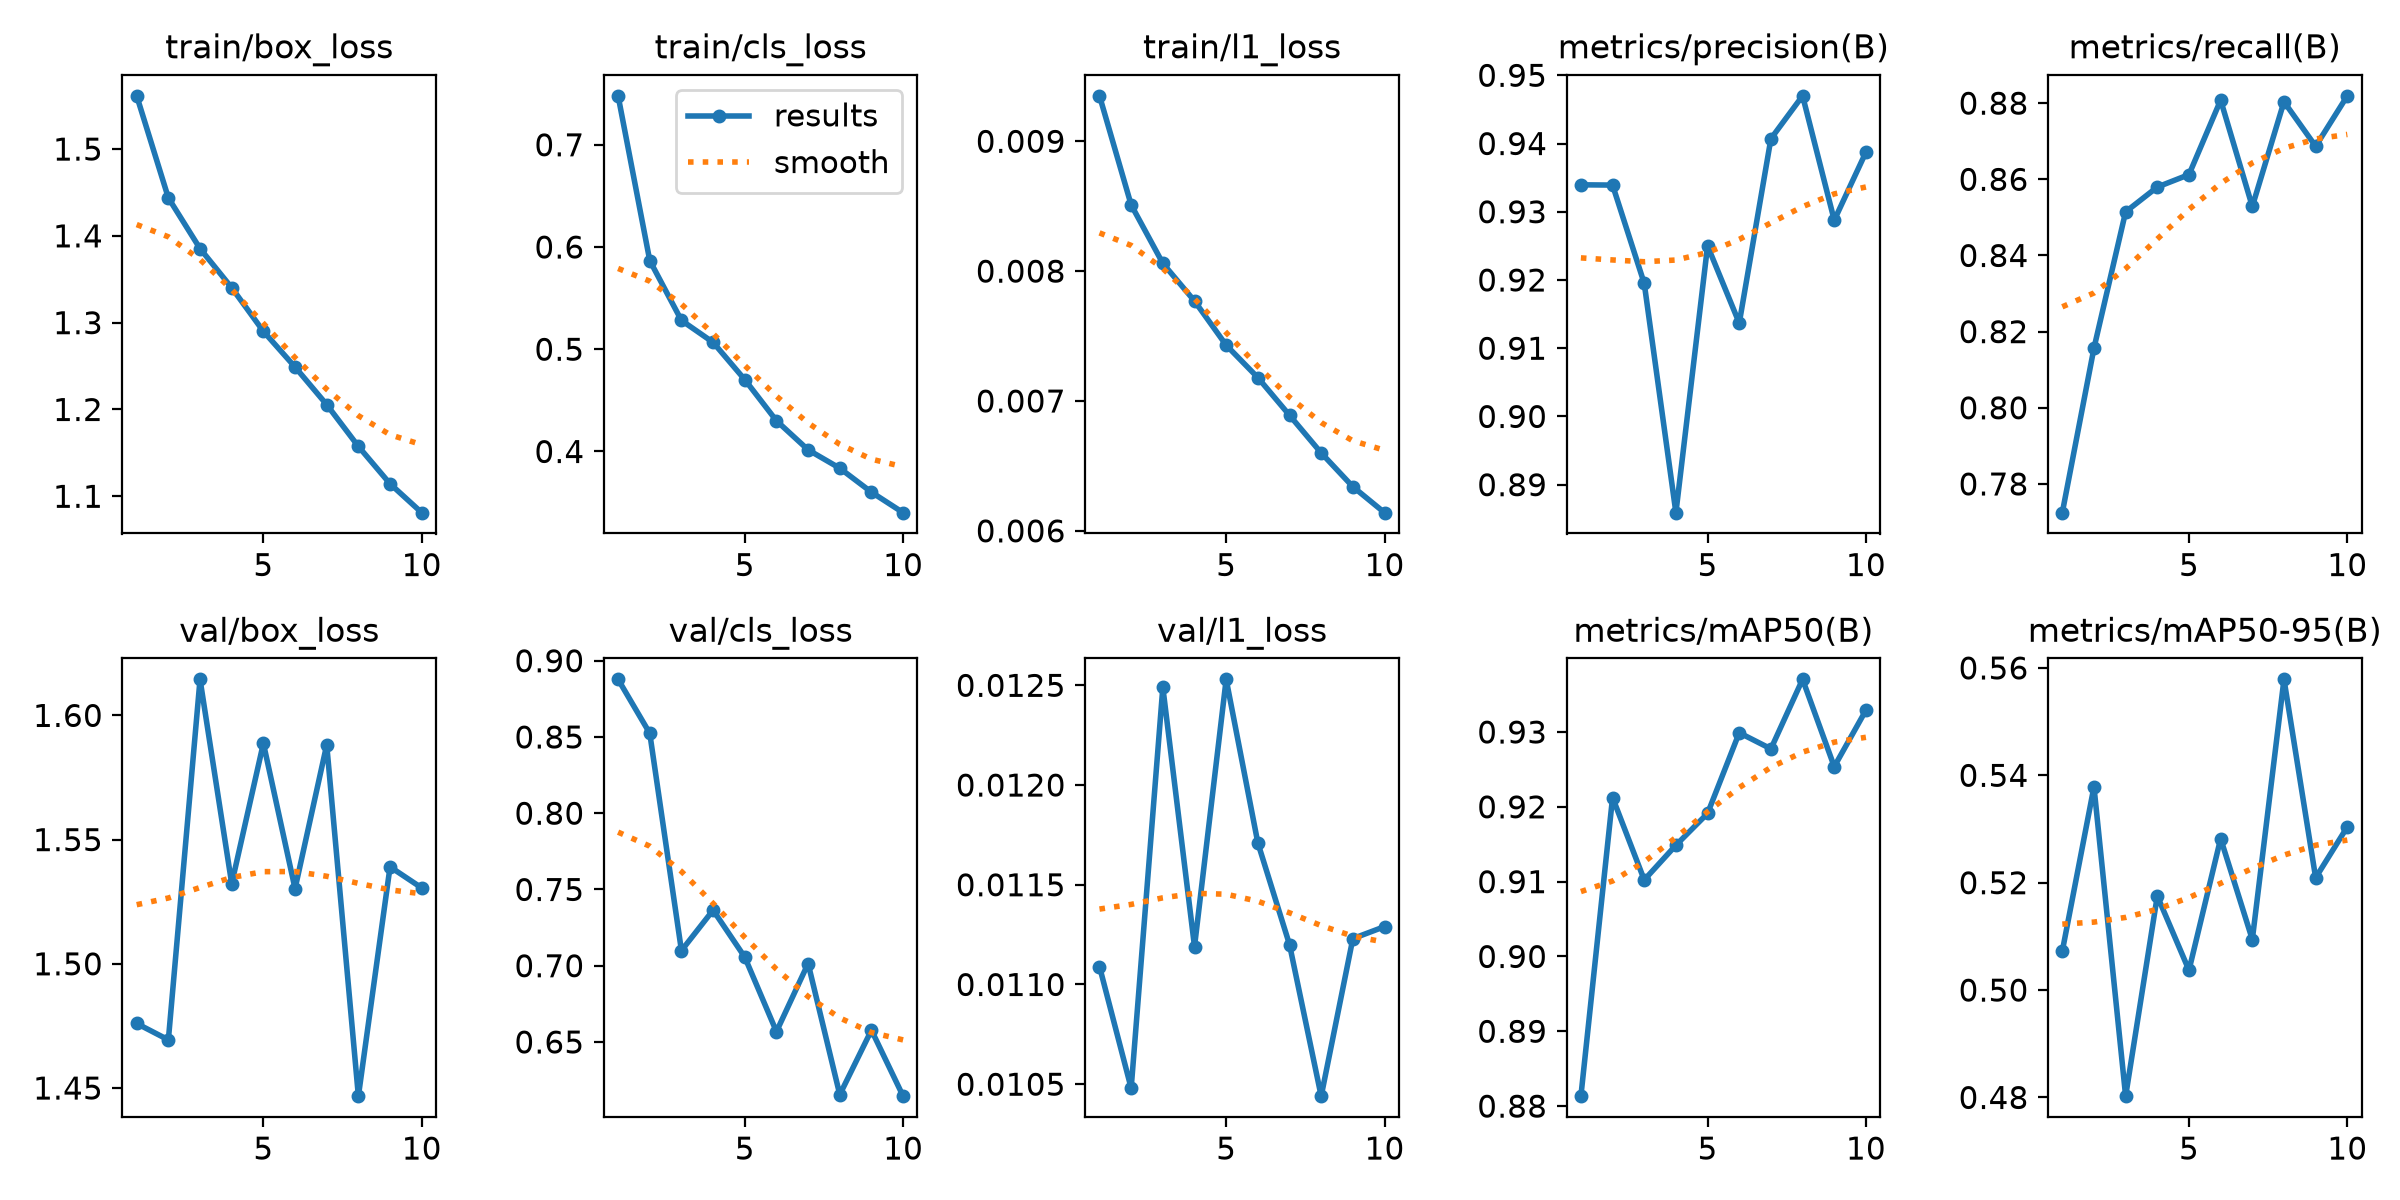

The file beside this chart, header and first rows:
epoch, time, train/box_loss, train/cls_loss, train/l1_loss, metrics/precision(B), metrics/recall(B), metrics/mAP50(B), metrics/mAP50-95(B), val/box_loss, val/cls_loss, val/l1_loss, lr/pg0, lr/pg1, lr/pg2
1, 71.56, 1.561, 0.7479, 0.00935, 0.9339, 0.7725, 0.8813, 0.5072, 1.476, 0.8878, 0.01109, 0.0006646, 0.0006646, 0.06743
2, 130.7, 1.444, 0.5868, 0.00851, 0.9339, 0.8157, 0.9212, 0.5379, 1.469, 0.8524, 0.01048, 0.0012, 0.0012, 0.03463
3, 192.1, 1.385, 0.5282, 0.00806, 0.9195, 0.8515, 0.9102, 0.4802, 1.615, 0.7099, 0.01249, 0.001602, 0.001602, 0.001704
4, 253.6, 1.34, 0.5067, 0.00777, 0.8859, 0.858, 0.9149, 0.5175, 1.532, 0.7364, 0.01119, 0.001406, 0.001406, 0.001406
5, 314.3, 1.29, 0.4703, 0.00743, 0.925, 0.8612, 0.9191, 0.5037, 1.589, 0.7056, 0.01253, 0.001208, 0.001208, 0.001208
6, 374.8, 1.249, 0.4301, 0.00718, 0.9137, 0.8808, 0.9299, 0.5282, 1.53, 0.6568, 0.01171, 0.00101, 0.00101, 0.00101
7, 435.6, 1.206, 0.4016, 0.00689, 0.9407, 0.8529, 0.9277, 0.5094, 1.588, 0.7015, 0.0112, 0.000812, 0.000812, 0.000812
8, 496.2, 1.157, 0.3836, 0.0066, 0.947, 0.8804, 0.937, 0.5579, 1.447, 0.6155, 0.01044, 0.000614, 0.000614, 0.000614
9, 557.2, 1.114, 0.3602, 0.00634, 0.9288, 0.8687, 0.9254, 0.5209, 1.539, 0.6577, 0.01123, 0.000416, 0.000416, 0.000416
10, 617, 1.081, 0.3402, 0.00614, 0.9387, 0.8819, 0.9329, 0.5304, 1.531, 0.6145, 0.01129, 0.000218, 0.000218, 0.000218
